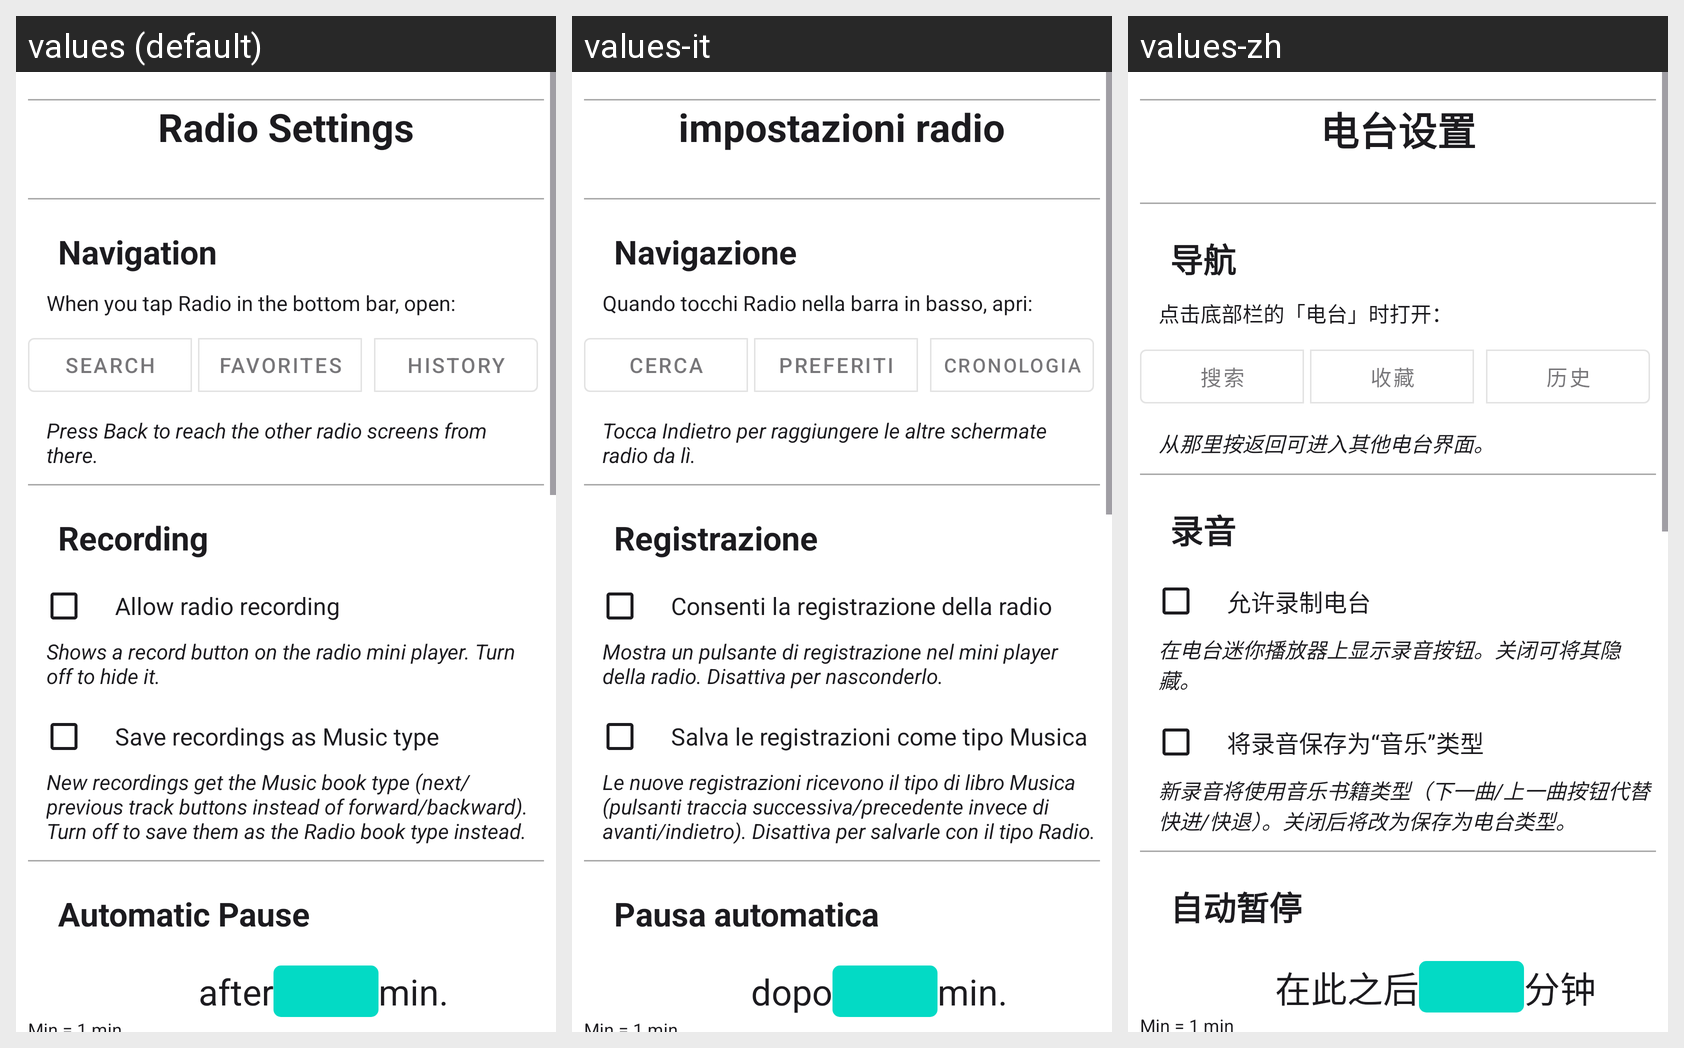

The Android screen above is rendered under several locales of the same app. Produce the string resources it draws, with the default and per-locale values.
Android screen res/layout/fragment_settings_radio.xml rendered under 3 locales, left to right: values (default), values-it, values-zh. Device: Nexus 5 (rendered at 1080×1920; each locale shown at half size, 540×960, under a caption strip naming it); theme Theme.BookPlayer.
Other locales in the repository, not shown: values-ar, values-de, values-es, values-hi, values-pt, values-ru.
Strings drawn on this screen, with the default value and each locale's value (text and hints the layout hard-codes, and strings that could not be matched under every locale, appear in the picture but are not listed):

Radio_Settings
  values: Radio Settings
  values-it: impostazioni radio
  values-zh: 电台设置

Navigation
  values: Navigation
  values-it: Navigazione
  values-zh: 导航

option_radio_landing_screen
  values: When you tap Radio in the bottom bar, open:
  values-it: Quando tocchi Radio nella barra in basso, apri:
  values-zh: 点击底部栏的「电台」时打开：

Search
  values: Search
  values-it: Cerca
  values-zh: 搜索

Favorites
  values: Favorites
  values-it: Preferiti
  values-zh: 收藏

History
  values: History
  values-it: Cronologia
  values-zh: 历史

option_radio_landing_screen_subtitle
  values: Press Back to reach the other radio screens from there.
  values-it: Tocca Indietro per raggiungere le altre schermate radio da lì.
  values-zh: 从那里按返回可进入其他电台界面。

Recording
  values: Recording
  values-it: Registrazione
  values-zh: 录音

option_radio_recording_enabled
  values: Allow radio recording
  values-it: Consenti la registrazione della radio
  values-zh: 允许录制电台

option_radio_recording_enabled_subtitle
  values: Shows a record button on the radio mini player. Turn off to hide it.
  values-it: Mostra un pulsante di registrazione nel mini player della radio. Disattiva per nasconderlo.
  values-zh: 在电台迷你播放器上显示录音按钮。关闭可将其隐藏。

option_radio_recording_as_music
  values: Save recordings as Music type
  values-it: Salva le registrazioni come tipo Musica
  values-zh: 将录音保存为“音乐”类型

option_radio_recording_as_music_subtitle
  values: New recordings get the Music book type (next/previous track buttons instead of forward/backward). Turn off to save them as the Radio book type instead.
  values-it: Le nuove registrazioni ricevono il tipo di libro Musica (pulsanti traccia successiva/precedente invece di avanti/indietro). Disattiva per salvarle con il tipo Radio.
  values-zh: 新录音将使用音乐书籍类型（下一曲/上一曲按钮代替快进/快退）。关闭后将改为保存为电台类型。

option_timeBeforeSleep
  values: Automatic Pause
  values-it: Pausa automatica
  values-zh: 自动暂停

option_timeBeforeSleep_text
  values: after
  values-it: dopo
  values-zh: 在此之后

min.
  values: min.
  values-it: min.
  values-zh: 分钟
